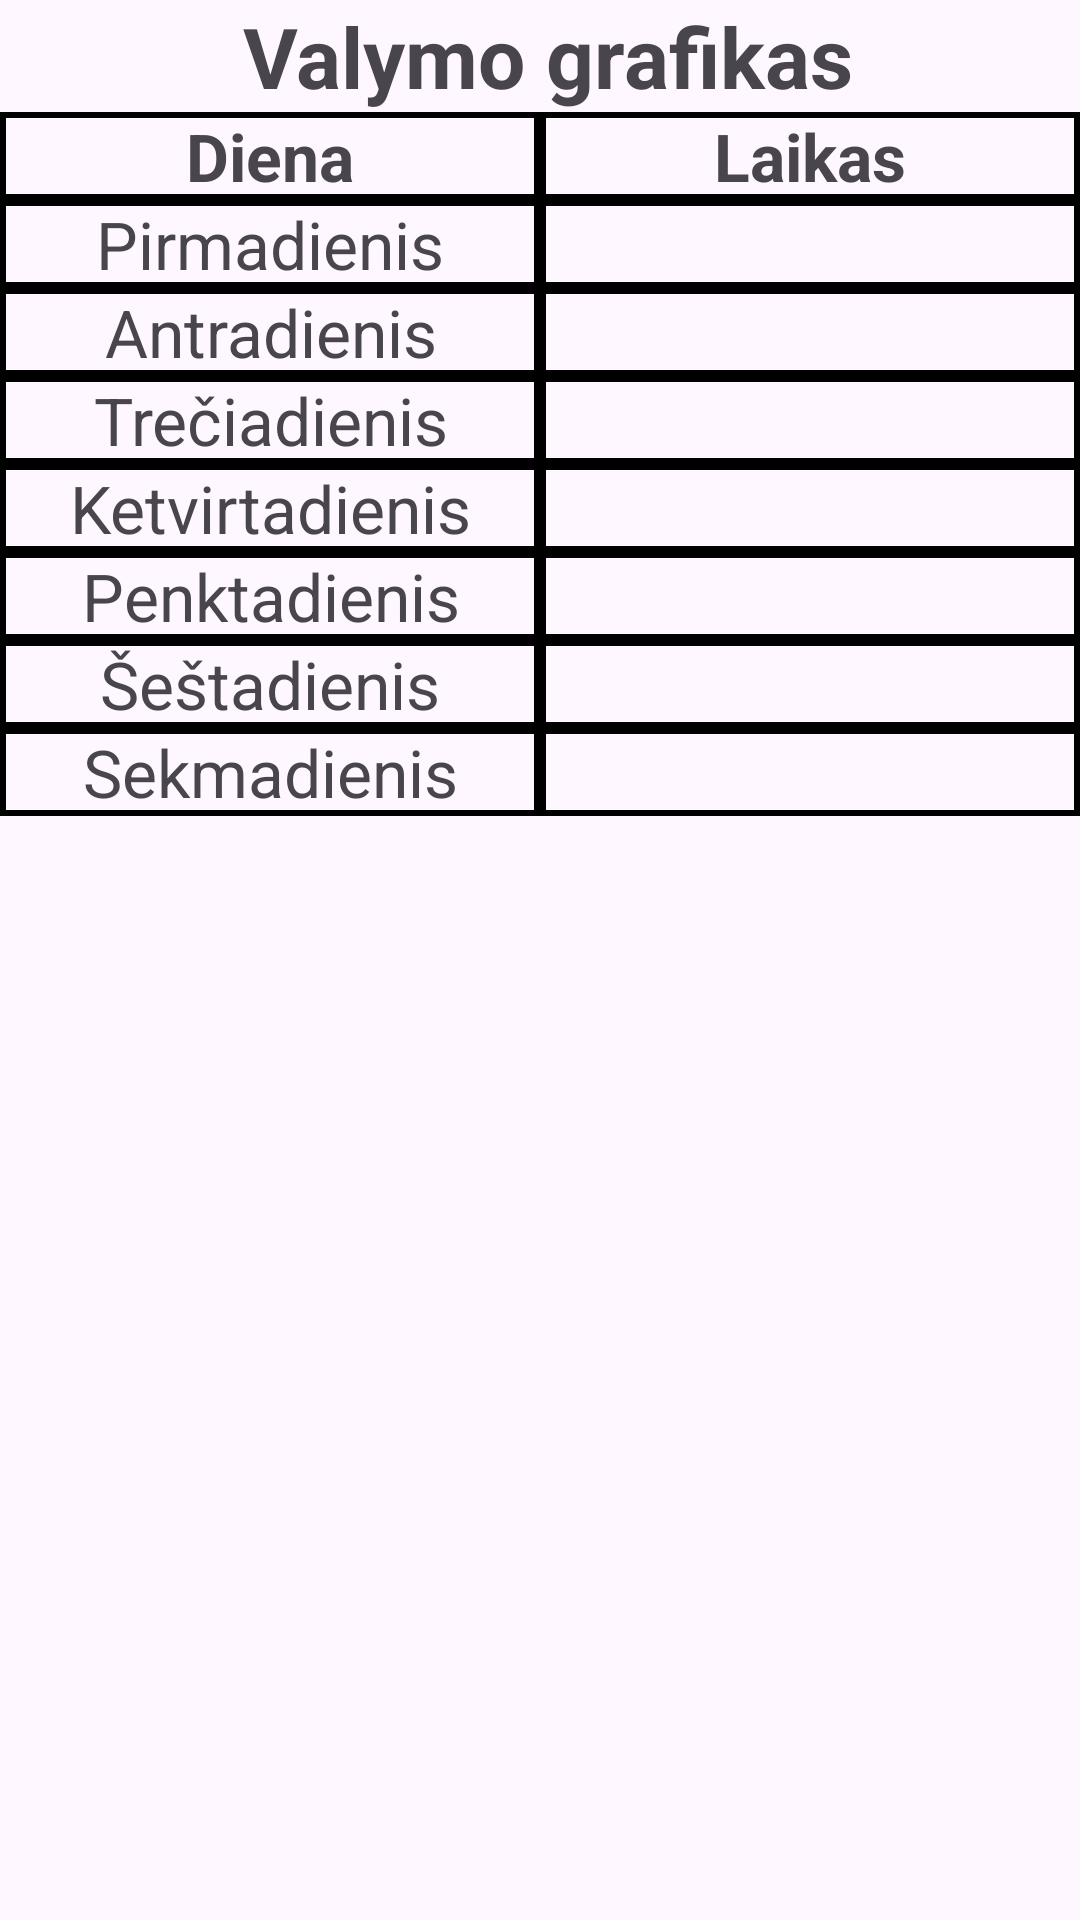

The Android layout XML behind this screen, and the referenced resources:
<!-- AndroidManifest.xml: application theme Theme.Material3.Light -->
<!-- res/layout/fragment_schedule.xml -->
<?xml version="1.0" encoding="utf-8"?>
<TableLayout xmlns:android="http://schemas.android.com/apk/res/android"
    xmlns:app="http://schemas.android.com/apk/res-auto"
    xmlns:tools="http://schemas.android.com/tools"
    android:layout_width="match_parent"
    android:layout_height="match_parent"
    android:layout_marginLeft="40dp"

    android:layout_marginTop="250dp"
    android:layout_marginRight="40dp"
    android:layout_marginBottom="0dp"


    tools:context=".fxControllers.ui.schedule.ScheduleFragment">

    <LinearLayout
        android:layout_width="wrap_content"
        android:layout_height="wrap_content">

        <TextView
            android:id="@+id/textView33"
            android:layout_width="match_parent"
            android:layout_height="wrap_content"
            android:layout_marginLeft="5dp"
            android:layout_weight="1"
            android:gravity="center"
            android:text="Valymo grafikas"
            android:textSize="28sp"
            android:textStyle="bold" />

    </LinearLayout>

    <LinearLayout
        android:layout_width="wrap_content"
        android:layout_height="wrap_content">

        <TextView
            android:id="@+id/textView31"
            android:layout_width="match_parent"
            android:layout_height="wrap_content"
            android:layout_weight="1"
            android:background="@drawable/textview_border_under"
            android:gravity="center"
            android:text="Diena"
            android:textSize="22sp"
            android:textStyle="bold" />

        <TextView
            android:id="@+id/textView32"
            android:layout_width="match_parent"
            android:layout_height="wrap_content"
            android:layout_weight="1"
            android:background="@drawable/textview_border_under"
            android:gravity="center"
            android:text="Laikas"
            android:textSize="22sp"
            android:textStyle="bold" />
    </LinearLayout>

    <LinearLayout
        android:layout_width="wrap_content"
        android:layout_height="wrap_content">

        <TextView
            android:id="@+id/textView24"
            android:layout_width="match_parent"
            android:layout_height="wrap_content"
            android:layout_weight="1"
            android:background="@drawable/textview_border_under"
            android:gravity="center"
            android:text="Pirmadienis"
            android:textSize="22sp" />

        <TextView
            android:id="@+id/mondayViewField"
            android:layout_width="match_parent"
            android:layout_height="wrap_content"
            android:layout_weight="1"
            android:background="@drawable/textview_border_under"
            android:gravity="center"
            android:inputType="textPersonName"
            android:textSize="22sp" />
    </LinearLayout>

    <LinearLayout
        android:layout_width="wrap_content"
        android:layout_height="wrap_content">

        <TextView
            android:id="@+id/textView25"
            android:layout_width="match_parent"
            android:layout_height="wrap_content"
            android:layout_weight="1"
            android:background="@drawable/textview_border_under"
            android:gravity="center"
            android:text="Antradienis"
            android:textSize="22sp" />

        <TextView
            android:id="@+id/tuesdayViewField"
            android:layout_width="match_parent"
            android:layout_height="wrap_content"
            android:layout_weight="1"
            android:background="@drawable/textview_border_under"
            android:gravity="center"
            android:inputType="textPersonName"
            android:textSize="22sp" />
    </LinearLayout>

    <LinearLayout
        android:layout_width="wrap_content"
        android:layout_height="wrap_content">

        <TextView
            android:id="@+id/textView30"
            android:layout_width="match_parent"
            android:layout_height="wrap_content"
            android:layout_weight="1"
            android:background="@drawable/textview_border_under"
            android:gravity="center"
            android:text="Trečiadienis"
            android:textSize="22sp" />

        <TextView
            android:id="@+id/wednesdayViewField"
            android:layout_width="match_parent"
            android:layout_height="wrap_content"
            android:layout_weight="1"
            android:background="@drawable/textview_border_under"
            android:gravity="center"
            android:inputType="textPersonName"
            android:textSize="22sp" />
    </LinearLayout>

    <LinearLayout
        android:layout_width="wrap_content"
        android:layout_height="wrap_content">

        <TextView
            android:id="@+id/textView29"
            android:layout_width="match_parent"
            android:layout_height="wrap_content"
            android:layout_weight="1"
            android:background="@drawable/textview_border_under"
            android:gravity="center"
            android:text="Ketvirtadienis"
            android:textSize="22sp" />

        <TextView
            android:id="@+id/thursdayViewField"
            android:layout_width="match_parent"
            android:layout_height="wrap_content"
            android:layout_weight="1"
            android:background="@drawable/textview_border_under"
            android:gravity="center"
            android:inputType="textPersonName"
            android:textSize="22sp" />
    </LinearLayout>

    <LinearLayout
        android:layout_width="wrap_content"
        android:layout_height="wrap_content">

        <TextView
            android:id="@+id/textView28"
            android:layout_width="match_parent"
            android:layout_height="wrap_content"
            android:layout_weight="1"
            android:background="@drawable/textview_border_under"
            android:gravity="center"
            android:text="Penktadienis"
            android:textSize="22sp" />

        <TextView
            android:id="@+id/fridayViewField"
            android:layout_width="match_parent"
            android:layout_height="wrap_content"
            android:layout_weight="1"
            android:background="@drawable/textview_border_under"
            android:gravity="center"
            android:inputType="textPersonName"
            android:textSize="22sp" />
    </LinearLayout>

    <LinearLayout
        android:layout_width="wrap_content"
        android:layout_height="wrap_content">

        <TextView
            android:id="@+id/textView27"
            android:layout_width="match_parent"
            android:layout_height="wrap_content"
            android:layout_weight="1"
            android:background="@drawable/textview_border_under"
            android:gravity="center"
            android:text="Šeštadienis"
            android:textSize="22sp" />

        <TextView
            android:id="@+id/saturdayViewField"
            android:layout_width="match_parent"
            android:layout_height="wrap_content"
            android:layout_weight="1"
            android:background="@drawable/textview_border_under"
            android:gravity="center"
            android:inputType="textPersonName"
            android:textSize="22sp" />
    </LinearLayout>

    <LinearLayout
        android:layout_width="wrap_content"
        android:layout_height="wrap_content">

        <TextView
            android:id="@+id/textView26"
            android:layout_width="match_parent"
            android:layout_height="wrap_content"
            android:layout_weight="1"
            android:background="@drawable/textview_border_under"
            android:gravity="center"
            android:text="Sekmadienis"
            android:textSize="22sp" />

        <TextView
            android:id="@+id/sundayViewField"
            android:layout_width="match_parent"
            android:layout_height="wrap_content"
            android:layout_weight="1"
            android:background="@drawable/textview_border_under"
            android:gravity="center"
            android:inputType="textPersonName"
            android:textSize="22sp" />
    </LinearLayout>

</TableLayout>
<!-- resources referenced by this layout -->
<resources>
  <!-- drawable textview_border_under (drawable) -->
  <?xml version="1.0" encoding="utf-8"?>
  <shape xmlns:android="http://schemas.android.com/apk/res/android"
      android:shape="rectangle">
      <solid android:color="@android:color/transparent" />
      <stroke
  
          android:width="2dp"
          android:color="#000000" />
  </shape>
</resources>
